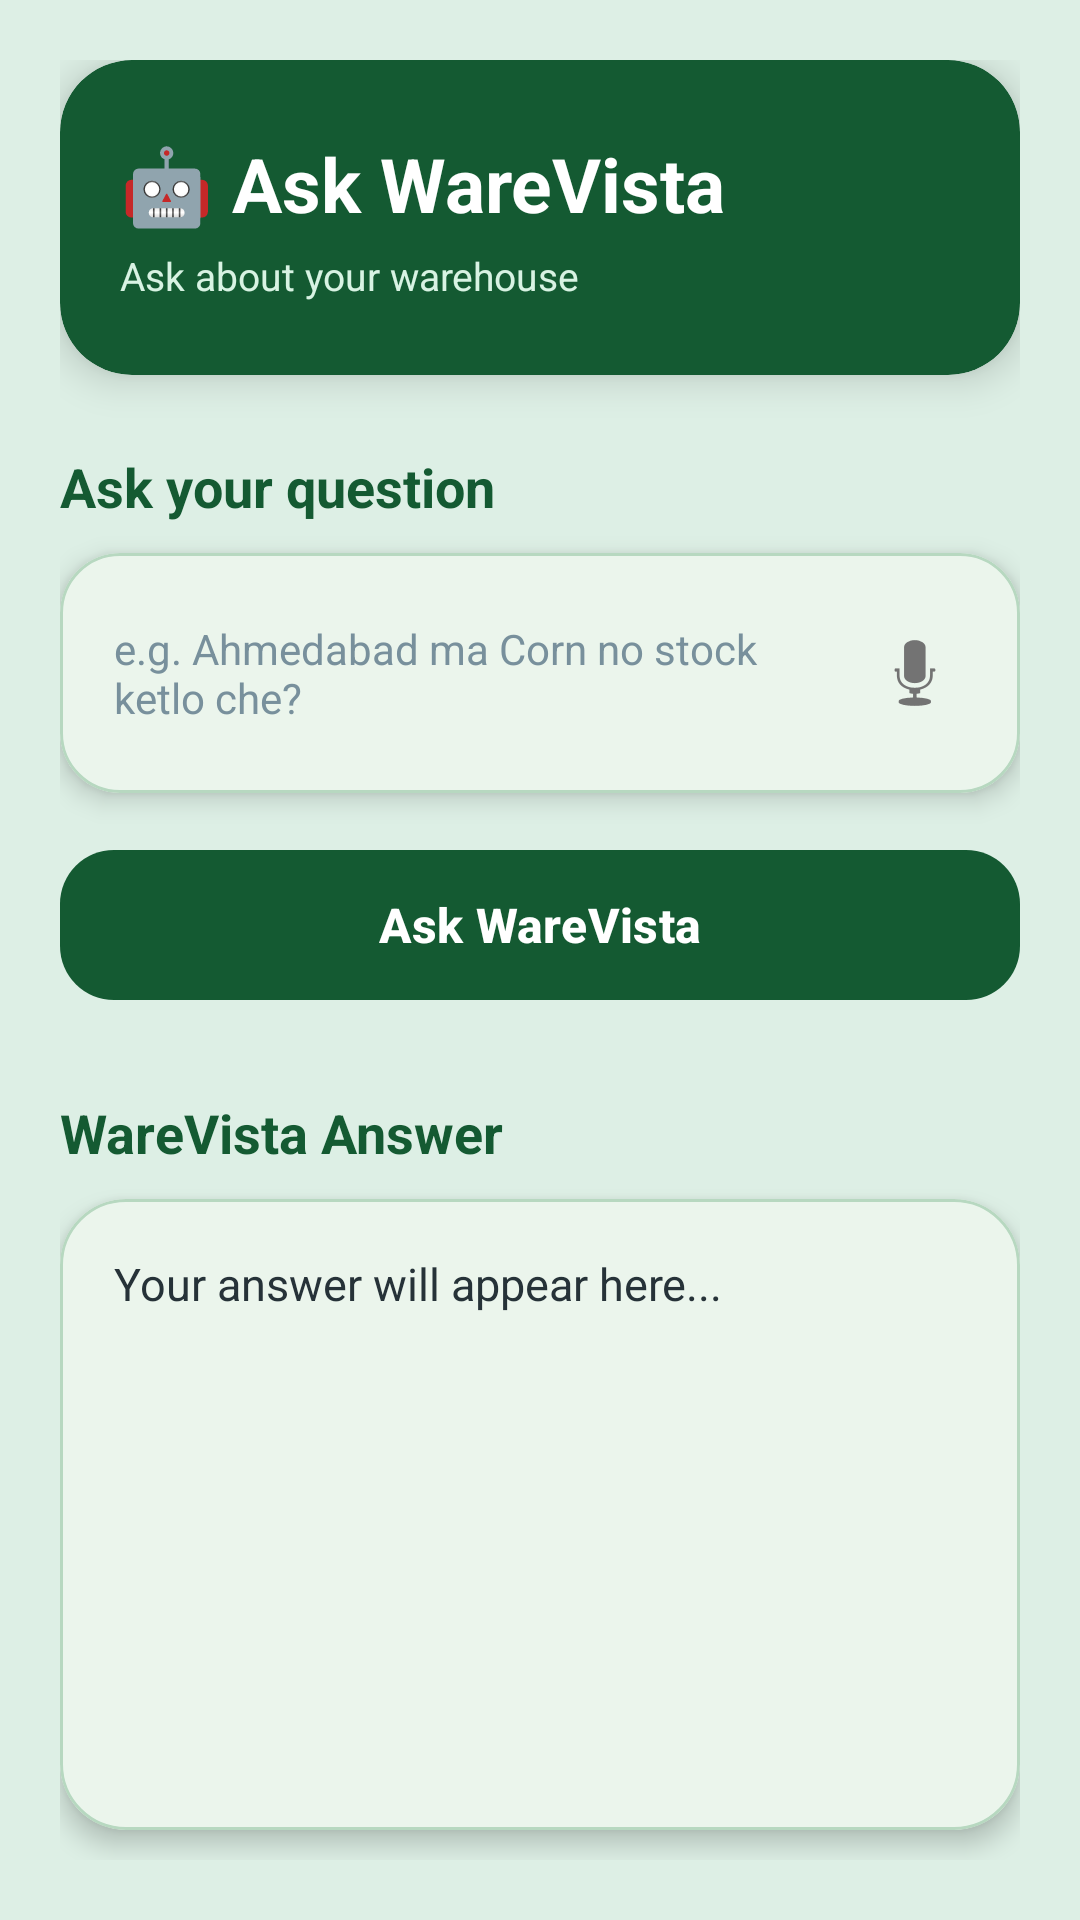

Produce the Android XML layout that renders to this screen, including the resource entries it uses.
<!-- AndroidManifest.xml: application theme Theme.WareVista -->
<!-- res/layout/activity_ask_ware_vista.xml -->
<?xml version="1.0" encoding="utf-8"?>
<LinearLayout
    xmlns:android="http://schemas.android.com/apk/res/android"
    xmlns:app="http://schemas.android.com/apk/res-auto"

    android:layout_width="match_parent"
    android:layout_height="match_parent"

    android:orientation="vertical"

    android:background="#DDEFE5"

    android:padding="20dp">


    

    <com.google.android.material.card.MaterialCardView
        android:layout_width="match_parent"
        android:layout_height="105dp"

        app:cardBackgroundColor="#145A32"
        app:cardCornerRadius="24dp"
        app:cardElevation="8dp"
        app:strokeWidth="0dp">

        <LinearLayout
            android:layout_width="match_parent"
            android:layout_height="match_parent"

            android:orientation="vertical"
            android:gravity="center_vertical"

            android:paddingStart="20dp"
            android:paddingEnd="20dp">

            <TextView
                android:layout_width="wrap_content"
                android:layout_height="wrap_content"

                android:text="🤖 Ask WareVista"

                android:textColor="#FFFFFF"

                android:textSize="25sp"

                android:textStyle="bold"/>

            <TextView
                android:layout_width="wrap_content"
                android:layout_height="wrap_content"

                android:layout_marginTop="5dp"

                android:text="Ask about your warehouse"

                android:textColor="#D8F3E3"

                android:textSize="13sp"/>

        </LinearLayout>

    </com.google.android.material.card.MaterialCardView>


    

    <TextView
        android:layout_width="wrap_content"
        android:layout_height="wrap_content"

        android:layout_marginTop="25dp"

        android:text="Ask your question"

        android:textColor="#145A32"

        android:textSize="18sp"

        android:textStyle="bold"/>


    

    <com.google.android.material.card.MaterialCardView
        android:layout_width="match_parent"
        android:layout_height="wrap_content"

        android:layout_marginTop="10dp"

        app:cardBackgroundColor="#FFFFFF"
        app:cardCornerRadius="20dp"
        app:cardElevation="5dp"
        app:strokeColor="#B7D8C0"
        app:strokeWidth="1dp">

        <LinearLayout
            android:layout_width="match_parent"
            android:layout_height="wrap_content"

            android:orientation="horizontal"

            android:gravity="center_vertical"

            android:padding="10dp">


            <EditText
                android:id="@+id/edtQuestion"

                android:layout_width="0dp"
                android:layout_height="60dp"

                android:layout_weight="1"

                android:background="@android:color/transparent"

                android:hint="e.g. Ahmedabad ma Corn no stock ketlo che?"

                android:paddingStart="8dp"
                android:paddingEnd="8dp"

                android:textColor="#263238"
                android:textColorHint="#78909C"

                android:textSize="14sp"

                android:gravity="center_vertical"/>


            <ImageButton
                android:id="@+id/btnVoice"

                android:layout_width="50dp"
                android:layout_height="50dp"

                android:background="@android:color/transparent"

                android:contentDescription="Voice input"

                android:src="@android:drawable/ic_btn_speak_now"/>

        </LinearLayout>

    </com.google.android.material.card.MaterialCardView>


    

    <com.google.android.material.button.MaterialButton
        android:id="@+id/btnAsk"

        android:layout_width="match_parent"
        android:layout_height="58dp"

        android:layout_marginTop="15dp"

        android:text="Ask WareVista"

        android:textSize="16sp"

        android:textStyle="bold"

        android:textColor="#FFFFFF"

        app:backgroundTint="#145A32"

        app:cornerRadius="18dp"/>


    

    <TextView
        android:layout_width="wrap_content"
        android:layout_height="wrap_content"

        android:layout_marginTop="28dp"

        android:text="WareVista Answer"

        android:textColor="#145A32"

        android:textSize="18sp"

        android:textStyle="bold"/>


    

    <com.google.android.material.card.MaterialCardView
        android:layout_width="match_parent"
        android:layout_height="0dp"

        android:layout_weight="1"

        android:layout_marginTop="10dp"
        android:layout_marginBottom="10dp"

        app:cardBackgroundColor="#FFFFFF"
        app:cardCornerRadius="22dp"
        app:cardElevation="5dp"
        app:strokeColor="#B7D8C0"
        app:strokeWidth="1dp">

        <ScrollView
            android:layout_width="match_parent"
            android:layout_height="match_parent"

            android:padding="18dp">

            <TextView
                android:id="@+id/txtAnswer"

                android:layout_width="match_parent"
                android:layout_height="wrap_content"

                android:text="Your answer will appear here..."

                android:textColor="#263238"

                android:textSize="15sp"

                android:lineSpacingExtra="4dp"/>

        </ScrollView>

    </com.google.android.material.card.MaterialCardView>


</LinearLayout>
<!-- resources referenced by this layout -->
<resources>
  <style name="Theme.WareVista" parent="Base.Theme.WareVista" />
  <style name="Base.Theme.WareVista" parent="Theme.Material3.DayNight.NoActionBar">
  
          
          <item name="colorPrimary">@color/primary</item>
          <item name="colorOnPrimary">@color/white</item>
  
          <item name="colorPrimaryContainer">@color/primary_light</item>
          <item name="colorOnPrimaryContainer">@color/text_primary</item>
  
          
          <item name="colorSecondary">@color/secondary</item>
          <item name="colorOnSecondary">@color/white</item>
  
          
          <item name="android:windowBackground">@color/background</item>
          <item name="colorSurface">@color/surface</item>
  
          
          <item name="android:statusBarColor">@color/primary_dark</item>
  
          
          <item name="android:navigationBarColor">@color/background</item>
  
      </style>
  <color name="primary">#43A047</color>
  <color name="white">#FFFFFF</color>
  <color name="primary_light">#A5D6A7</color>
  <color name="text_primary">#212121</color>
  <color name="secondary">#66BB6A</color>
  <color name="background">#F5F7F5</color>
  <color name="surface">#FFFFFF</color>
  <color name="primary_dark">#2E7D32</color>
</resources>
